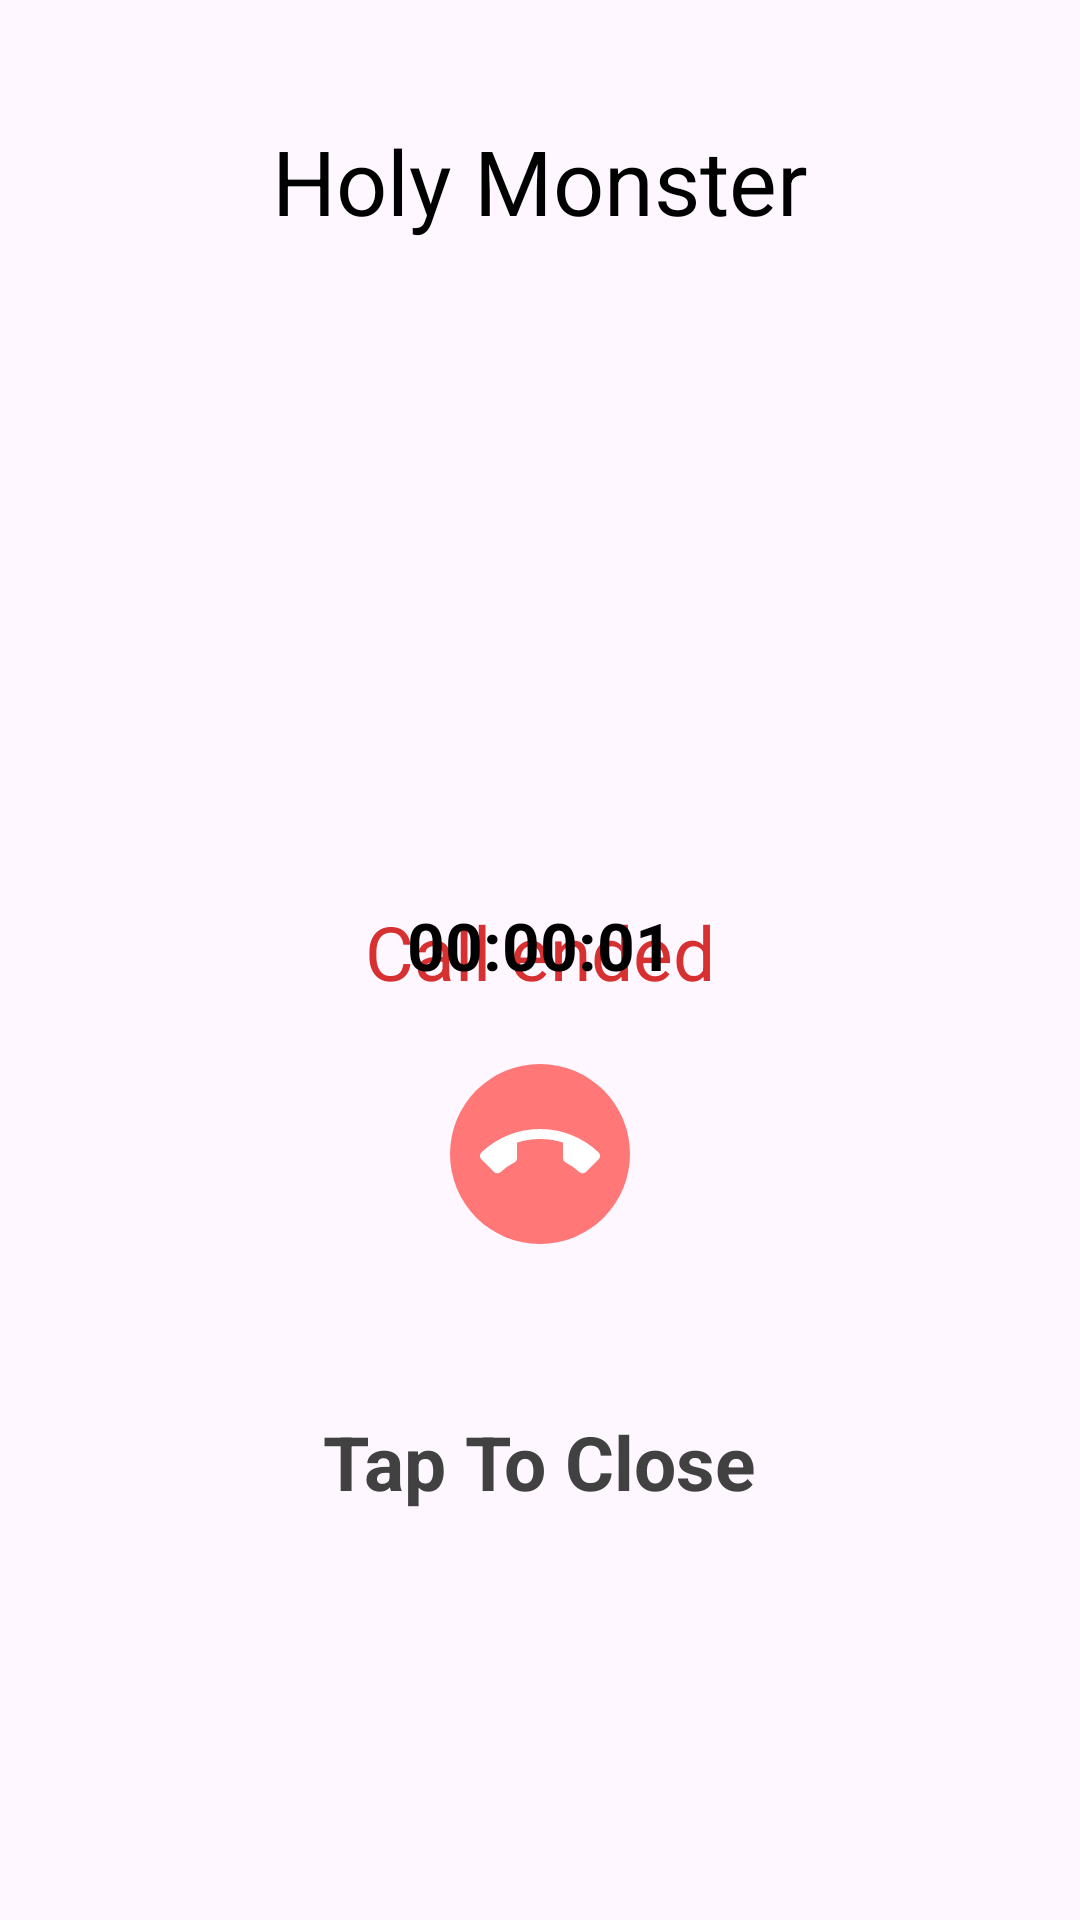

Reconstruct the res/layout file that produces this screen, plus the resources it refers to.
<!-- AndroidManifest.xml: application theme Theme.MyAppCall -->
<!-- res/layout/activity_call_mic.xml -->
<?xml version="1.0" encoding="utf-8"?>
<androidx.constraintlayout.widget.ConstraintLayout xmlns:android="http://schemas.android.com/apk/res/android"
    xmlns:app="http://schemas.android.com/apk/res-auto"
    xmlns:tools="http://schemas.android.com/tools"
    android:id="@+id/main"
    android:layout_width="match_parent"
    android:layout_height="match_parent"
    tools:context="com.example.view.CallMicActivity">

    <TextView
        android:layout_marginTop="40dp"
        android:id="@+id/tvNameCall"
        android:layout_width="wrap_content"
        android:layout_height="wrap_content"
        android:text="Holy Monster"
        android:textColor="@color/black"
        android:textSize="30dp"
        app:layout_constraintEnd_toEndOf="parent"
        app:layout_constraintStart_toStartOf="parent"
        app:layout_constraintTop_toTopOf="parent" />

    <com.google.android.material.imageview.ShapeableImageView
        android:layout_marginTop="10dp"
        android:layout_marginBottom="10dp"
        android:id="@+id/circle"
        android:layout_width="200dp"
        android:layout_height="200dp"
        android:layout_margin="10dp"
        android:scaleType="centerCrop"
        app:layout_constraintEnd_toEndOf="parent"
        app:layout_constraintStart_toStartOf="parent"
        app:layout_constraintTop_toBottomOf="@+id/tvNameCall"
        app:shapeAppearanceOverlay="@style/circle"
        app:srcCompat="@drawable/img" />

    <TextView
        android:textColor="#d63031"
        android:textSize="25sp"
        android:text="Call ended"
        android:id="@+id/callMicEnded"
        android:layout_marginTop="10dp"
        android:layout_width="wrap_content"
        android:layout_height="wrap_content"
        app:layout_constraintEnd_toEndOf="parent"
        app:layout_constraintStart_toStartOf="parent"
        app:layout_constraintTop_toBottomOf="@+id/circle" />

    <TextView
        android:id="@+id/pressTapToClose"
        android:layout_width="wrap_content"
        android:layout_height="wrap_content"
        android:text="Tap To Close"
        android:textColor="#414141"
        android:textSize="25sp"
        android:textStyle="bold"
        app:layout_constraintBottom_toBottomOf="parent"
        app:layout_constraintEnd_toEndOf="parent"
        app:layout_constraintStart_toStartOf="parent"
        app:layout_constraintTop_toBottomOf="@+id/callMicEnded" />

    <TextView
        android:layout_marginTop="10dp"
        android:id="@+id/tvTimeCall"
        android:layout_width="wrap_content"
        android:layout_height="wrap_content"
        android:text="00:00:01"
        android:textStyle="bold"
        android:textColor="@color/black"
        android:textSize="22dp"
        app:layout_constraintEnd_toEndOf="parent"
        app:layout_constraintStart_toStartOf="parent"
        app:layout_constraintTop_toBottomOf="@+id/circle" />

    <ImageView
        android:id="@+id/imgEndCallMic"
        android:layout_marginTop="25dp"
        android:layout_width="60dp"
        android:layout_height="60dp"
        android:background="@drawable/bg_radius"
        android:padding="10dp"
        android:src="@drawable/ic_end_call"
        app:layout_constraintEnd_toEndOf="parent"
        app:layout_constraintStart_toStartOf="parent"
        app:layout_constraintTop_toBottomOf="@+id/tvTimeCall" />






</androidx.constraintlayout.widget.ConstraintLayout>
<!-- resources referenced by this layout -->
<resources>
  <color name="black">#FF000000</color>
  <!-- drawable bg_radius (drawable) -->
  <?xml version="1.0" encoding="utf-8"?>
  <shape android:shape="oval" xmlns:android="http://schemas.android.com/apk/res/android">
  
      <solid android:color="#FF7777"/>
  
  </shape>
  <!-- drawable ic_end_call (drawable) -->
  <vector xmlns:android="http://schemas.android.com/apk/res/android"
      android:width="48dp"
      android:height="48dp"
      android:viewportWidth="48"
      android:viewportHeight="48">
    <path
        android:pathData="M24,18c-3.21,0 -6.3,0.5 -9.2,1.44v6.21c0,0.79 -0.46,1.47 -1.12,1.8 -1.95,0.98 -3.74,2.23 -5.33,3.7 -0.36,0.35 -0.85,0.57 -1.4,0.57 -0.55,0 -1.05,-0.22 -1.41,-0.59L0.59,26.18c-0.37,-0.37 -0.59,-0.87 -0.59,-1.42 0,-0.55 0.22,-1.05 0.59,-1.42C6.68,17.55 14.93,14 24,14s17.32,3.55 23.41,9.34c0.37,0.36 0.59,0.87 0.59,1.42 0,0.55 -0.22,1.05 -0.59,1.41l-4.95,4.95c-0.36,0.36 -0.86,0.59 -1.41,0.59 -0.54,0 -1.04,-0.22 -1.4,-0.57a23.202,23.202 0,0 0,-5.33 -3.7,2.015 2.015,0 0,1 -1.12,-1.8v-6.21A30.07,30.07 0,0 0,24 18z"
        android:fillColor="#ffffff"/>
  </vector>
  <style name="circle">
          <item name="cornerSize">50%</item>
      </style>
  <style name="Theme.MyAppCall" parent="Theme.AppCompat.DayNight.NoActionBar">
          
          <item name="colorPrimary">@color/purple_500</item>
          <item name="colorPrimaryVariant">@color/purple_700</item>
          <item name="colorOnPrimary">@color/white</item>
          
          <item name="colorSecondary">@color/teal_200</item>
          <item name="colorSecondaryVariant">@color/teal_700</item>
          <item name="colorOnSecondary">@color/black</item>
          
          <item name="android:statusBarColor">?attr/colorPrimaryVariant</item>
          
      </style>
  <color name="purple_500">#FF6200EE</color>
  <color name="purple_700">#FF3700B3</color>
  <color name="white">#FFFFFFFF</color>
  <color name="teal_200">#FF03DAC5</color>
  <color name="teal_700">#FF018786</color>
</resources>
